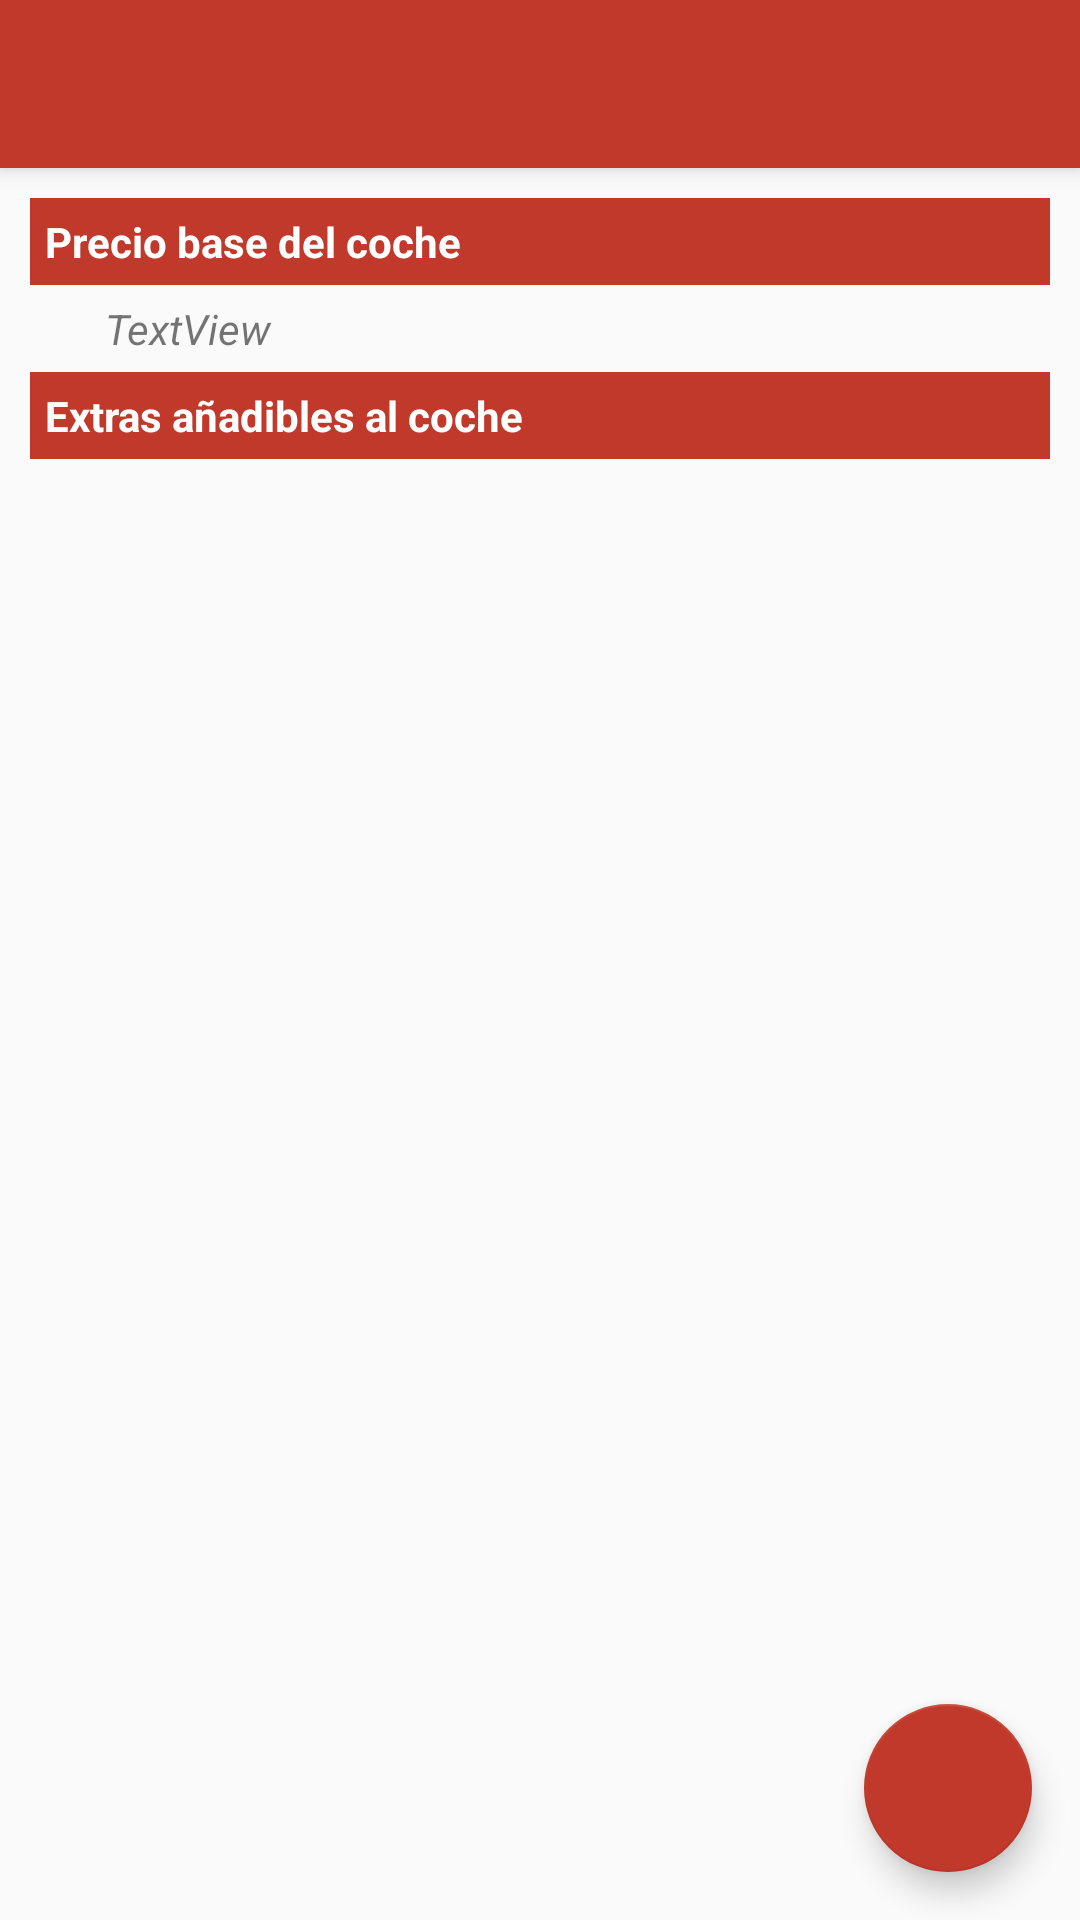

The Android layout XML behind this screen, and the referenced resources:
<!-- AndroidManifest.xml: application theme AppThemeNoActionBar -->
<!-- res/layout/activity_crear_presupuesto.xml -->
<?xml version="1.0" encoding="utf-8"?>
<android.support.design.widget.CoordinatorLayout xmlns:android="http://schemas.android.com/apk/res/android"
    xmlns:app="http://schemas.android.com/apk/res-auto"
    xmlns:tools="http://schemas.android.com/tools"
    android:layout_width="match_parent"
    android:layout_height="match_parent"
    tools:context=".actividades.CrearPresupuesto">

    <android.support.v7.widget.Toolbar
        android:id="@+id/toolbar"
        android:layout_width="match_parent"
        android:layout_height="?attr/actionBarSize"
        android:background="?attr/colorPrimary"
        android:elevation="4dp"
        android:theme="@style/botonesBlancos"
        app:popupTheme="@style/ThemeOverlay.AppCompat.Light" />

    <LinearLayout
        android:layout_width="match_parent"
        android:layout_height="wrap_content"
        android:layout_marginTop="56dp"
        android:orientation="vertical"
        android:paddingLeft="10dp"
        android:paddingTop="10dp"
        android:paddingRight="10dp">

        <TextView
            android:id="@+id/textView"
            android:layout_width="match_parent"
            android:layout_height="wrap_content"
            android:background="@color/colorPrimary"
            android:padding="5dp"
            android:text="@string/txvPrecioCoche"
            android:textAppearance="@style/TextAppearance.AppCompat.Body1"
            android:textColor="@android:color/white"
            android:textStyle="bold" />

        <TextView
            android:id="@+id/txvPrecioCoche"
            android:layout_width="match_parent"
            android:layout_height="wrap_content"
            android:layout_marginLeft="20dp"
            android:layout_weight="1"
            android:padding="5dp"
            android:text="TextView"
            android:textStyle="italic" />

        <TextView
            android:id="@+id/textView3"
            android:layout_width="match_parent"
            android:layout_height="wrap_content"
            android:background="@color/colorPrimary"
            android:padding="5dp"
            android:text="@string/txvExtras"
            android:textAppearance="@style/TextAppearance.AppCompat.Body1"
            android:textColor="@android:color/white"
            android:textStyle="bold" />

        <ListView
            android:id="@+id/lisvExtras"
            android:layout_width="match_parent"
            android:layout_height="match_parent" />

    </LinearLayout>

    <android.support.design.widget.FloatingActionButton
        android:id="@+id/btnFlotCrear"
        android:layout_width="wrap_content"
        android:layout_height="wrap_content"
        android:layout_gravity="end|bottom"
        android:layout_margin="16dp"
        android:src="@drawable/ic_save"
        android:tint="@android:color/white"
        app:backgroundTint="@color/colorPrimary" />

</android.support.design.widget.CoordinatorLayout>
<!-- resources referenced by this layout -->
<resources>
  <color name="colorPrimary">#C0392B</color>
  <string name="txvExtras">Extras añadibles al coche</string>
  <string name="txvPrecioCoche">Precio base del coche</string>
  <style name="botonesBlancos" parent="ThemeOverlay.AppCompat.Dark" />
  <style name="AppThemeNoActionBar" parent="Theme.AppCompat.Light.NoActionBar">
          <item name="colorPrimary">@color/colorPrimary</item>
          <item name="colorPrimaryDark">@color/colorPrimaryDark</item>
          <item name="colorAccent">@color/colorAccent</item>
      </style>
  <color name="colorPrimaryDark">#922B21</color>
  <color name="colorAccent">#EC7063</color>
</resources>
